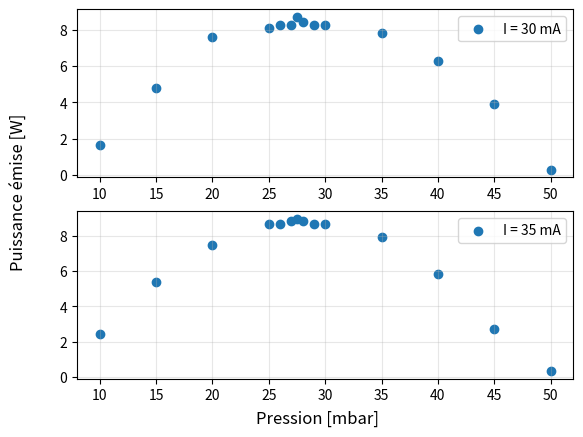

Write Python code to recreate this figure.
import numpy as np
import matplotlib.pyplot as plt

pression = [10, 15, 20, 25, 26, 27,27.5, 28, 29, 30, 35, 40 ,45, 50]
p35 = [0.8, 1.8, 2.5, 2.9 ,2.9, 2.95, 3, 2.95, 2.9, 2.9, 2.65, 1.95, 0.9, 0.1]
p30 = [0.55, 1.6, 2.54, 2.7, 2.75, 2.75,2.9, 2.8, 2.75, 2.75, 2.6, 2.1, 1.3, 0.1]

p35 = list(map(lambda x: x * 3, p35))
p30 = list(map(lambda x: x * 3, p30))

fig, ax = plt.subplots(2,1)
ax[0].scatter(pression, p30, label = "I = 30 mA")
ax[1].scatter(pression, p35, label = "I = 35 mA")
ax[0].grid(alpha = 0.3)
ax[1].grid(alpha = 0.3)
fig.supylabel('Puissance émise [W]')
fig.supxlabel("Pression [mbar]")
ax[0].legend()
ax[1].legend()
plt.show()